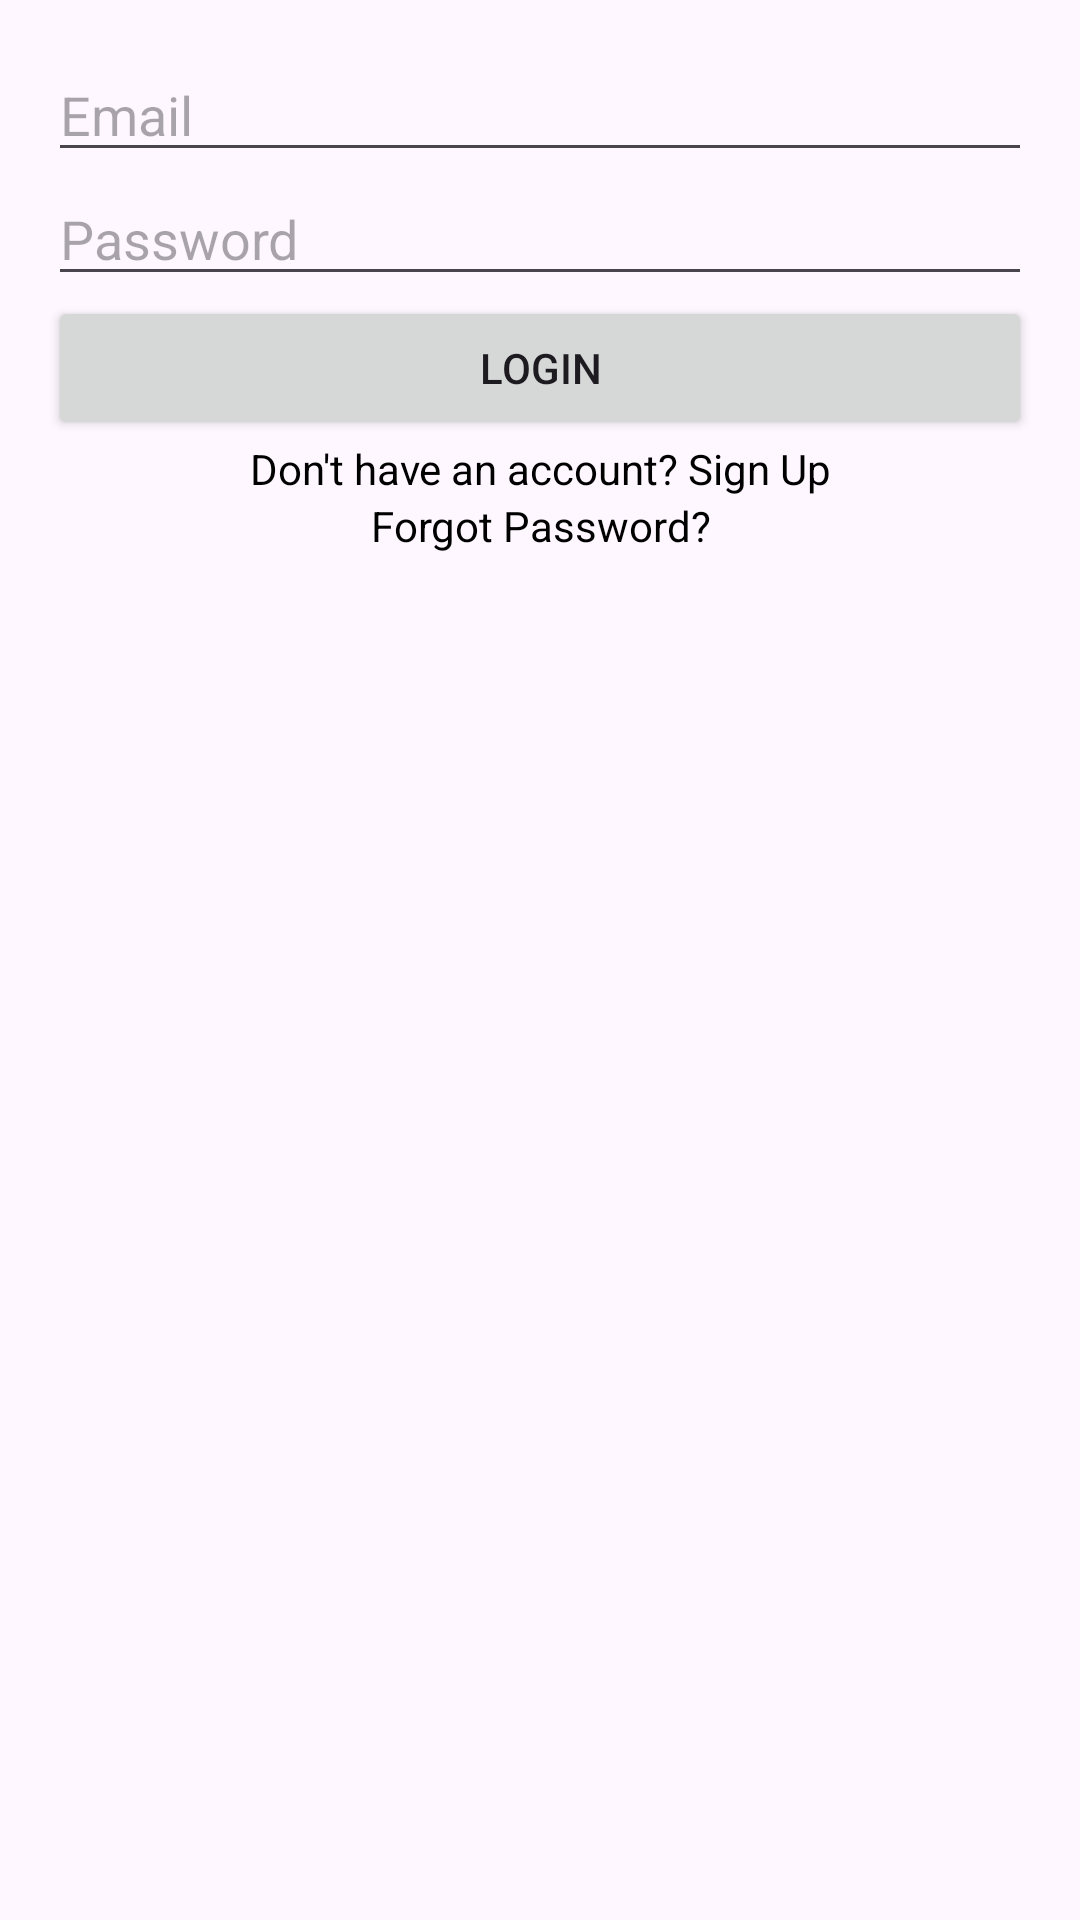

Android layout source for this screen:
<!-- AndroidManifest.xml: application theme Theme.TradeView -->
<!-- res/layout/activity_login.xml -->
<?xml version="1.0" encoding="utf-8"?>
<LinearLayout xmlns:android="http://schemas.android.com/apk/res/android"
    android:layout_width="match_parent"
    android:layout_height="match_parent"
    android:orientation="vertical"
    android:padding="16dp">

    <EditText
        android:id="@+id/emailLogin"
        android:layout_width="match_parent"
        android:layout_height="wrap_content"
        android:hint="Email"
        android:inputType="textEmailAddress" />

    <EditText
        android:id="@+id/passwordLogin"
        android:layout_width="match_parent"
        android:layout_height="wrap_content"
        android:hint="Password"
        android:inputType="textPassword" />

    <Button
        android:id="@+id/btnLogin"
        android:layout_width="match_parent"
        android:layout_height="wrap_content"
        android:text="Login" />

    <ProgressBar
        android:id="@+id/progressBar"
        android:layout_width="wrap_content"
        android:layout_height="wrap_content"
        android:layout_gravity="center"
        android:visibility="gone" />

    <TextView
        android:layout_width="match_parent"
        android:layout_height="wrap_content"
        android:text="Don't have an account? Sign Up"
        android:gravity="center"
        android:textColor="@color/black"
        android:onClick="goToSignUp" />

    <TextView
        android:id="@+id/forgotPassword"
        android:layout_width="match_parent"
        android:layout_height="wrap_content"
        android:text="Forgot Password?"
        android:gravity="center"
        android:textColor="@color/black"
        android:onClick="goToForgotPassword" />
</LinearLayout>
<!-- resources referenced by this layout -->
<resources>
  <style name="Theme.TradeView" parent="Base.Theme.TradeView" />
  <style name="Base.Theme.TradeView" parent="Theme.Material3.DayNight.NoActionBar">
          
          
      </style>
  <!-- not gathered from this repository: default colours our renderer supplied (Android Studio template values) -->
  <color name="black">#FF000000</color>
</resources>
